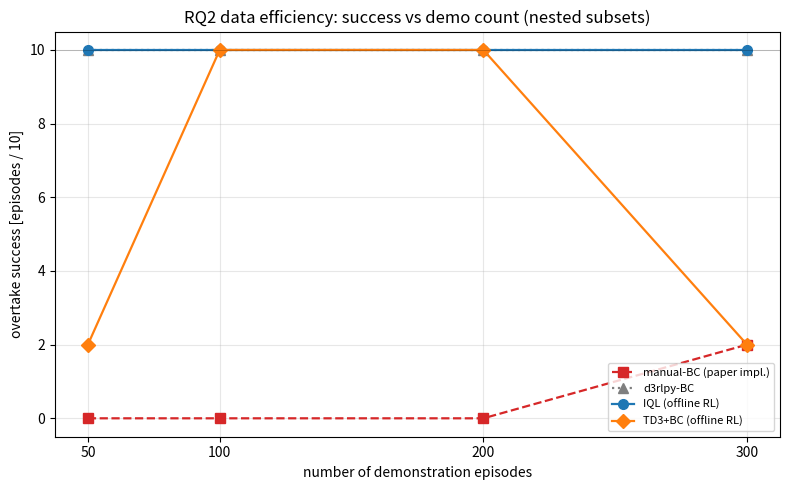

Here is the Python script that generated this plot: (Note: this script raises an exception after producing the figure.)
"""plot_rq2_efficiency.py - Figure for report 4.8.2 (data-efficiency curves).

Reads the sweep numbers (hard-coded from the archived raw logs, each value
traceable to results/20260920_rq2_offline/data_efficiency_sweep.txt) and plots
success rate vs demo episodes for four methods.

Usage (main venv): uv run python plot_rq2_efficiency.py
"""
import matplotlib
matplotlib.use("Agg")
import matplotlib.pyplot as plt

# N episodes on x-axis
N = [50, 100, 200, 300]
# success counts /10 (from data_efficiency_sweep.txt + manualbc_sweep.txt)
SERIES = {
    "manual-BC (paper impl.)": [0, 0, 0, 2],
    "d3rlpy-BC":               [10, 10, 10, 10],
    "IQL (offline RL)":        [10, 10, 10, 10],
    "TD3+BC (offline RL)":     [2, 10, 10, 2],
}


def main():
    fig, ax = plt.subplots(figsize=(8, 5))
    styles = {
        "manual-BC (paper impl.)": dict(color="tab:red", marker="s", ls="--"),
        "d3rlpy-BC":               dict(color="tab:gray", marker="^", ls=":"),
        "IQL (offline RL)":        dict(color="tab:blue", marker="o"),
        "TD3+BC (offline RL)":     dict(color="tab:orange", marker="D"),
    }
    for name, ys in SERIES.items():
        ax.plot(N, ys, label=name, lw=1.6, ms=7, **styles[name])
    ax.axhline(10, color="k", lw=0.5, alpha=0.3)
    ax.set_xlabel("number of demonstration episodes")
    ax.set_ylabel("overtake success [episodes / 10]")
    ax.set_title("RQ2 data efficiency: success vs demo count (nested subsets)")
    ax.set_ylim(-0.5, 10.5)
    ax.set_xticks(N)
    ax.grid(alpha=0.3)
    ax.legend(fontsize=8, loc="lower right")
    fig.tight_layout()
    out = "results/20260920_rq2_offline/fig_rq2_data_efficiency.png"
    fig.savefig(out, dpi=120)
    print(f"figure -> {out}")


if __name__ == "__main__":
    main()
